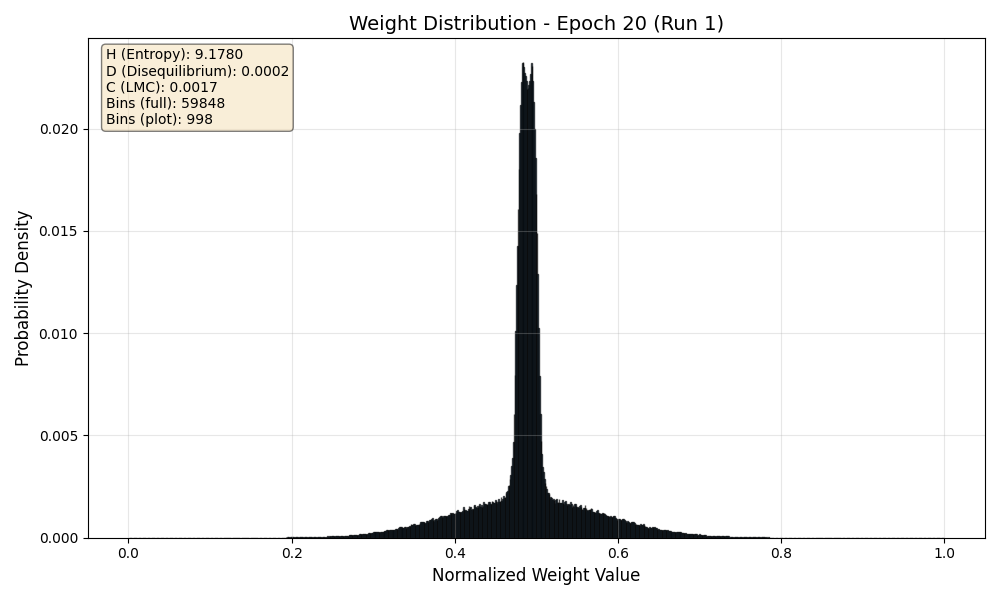

The file beside this chart, header and first rows:
Bin_Center, Probability
0.000008354, 0.00000003454
0.00002506, 0.0000000001
0.00004177, 0.0000000001
0.00005848, 0.0000000001
0.00007519, 0.0000000001
0.0000919, 0.0000000001
0.0001086, 0.0000000001
0.0001253, 0.0000000001
0.000142, 0.0000000001
0.0001587, 0.0000000001
0.0001754, 0.0000000001
0.0001922, 0.0000000001
0.0002089, 0.0000000001
0.0002256, 0.0000000001
0.0002423, 0.0000000001
0.000259, 0.0000000001
0.0002757, 0.0000000001
0.0002924, 0.0000000001
0.0003091, 0.0000000001
0.0003258, 0.0000000001
0.0003425, 0.0000000001
0.0003592, 0.0000000001
0.000376, 0.0000000001
0.0003927, 0.0000000001
0.0004094, 0.0000000001
0.0004261, 0.0000000001
0.0004428, 0.0000000001
0.0004595, 0.0000000001
0.0004762, 0.0000000001
0.0004929, 0.0000000001
0.0005096, 0.0000000001
0.0005263, 0.0000000001
0.000543, 0.0000000001
0.0005598, 0.0000000001
0.0005765, 0.0000000001
0.0005932, 0.0000000001
0.0006099, 0.0000000001
0.0006266, 0.0000000001
0.0006433, 0.0000000001
0.00066, 0.0000000001
0.0006767, 0.0000000001
0.0006934, 0.0000000001
0.0007101, 0.0000000001
0.0007268, 0.0000000001
0.0007436, 0.0000000001
0.0007603, 0.0000000001
0.000777, 0.0000000001
0.0007937, 0.0000000001
0.0008104, 0.0000000001
0.0008271, 0.0000000001
0.0008438, 0.0000000001
0.0008605, 0.0000000001
0.0008772, 0.0000000001
0.0008939, 0.0000000001
0.0009106, 0.0000000001
0.0009273, 0.0000000001
0.0009441, 0.0000000001
0.0009608, 0.0000000001
0.0009775, 0.0000000001
0.0009942, 0.0000000001
... 59,788 more rows
